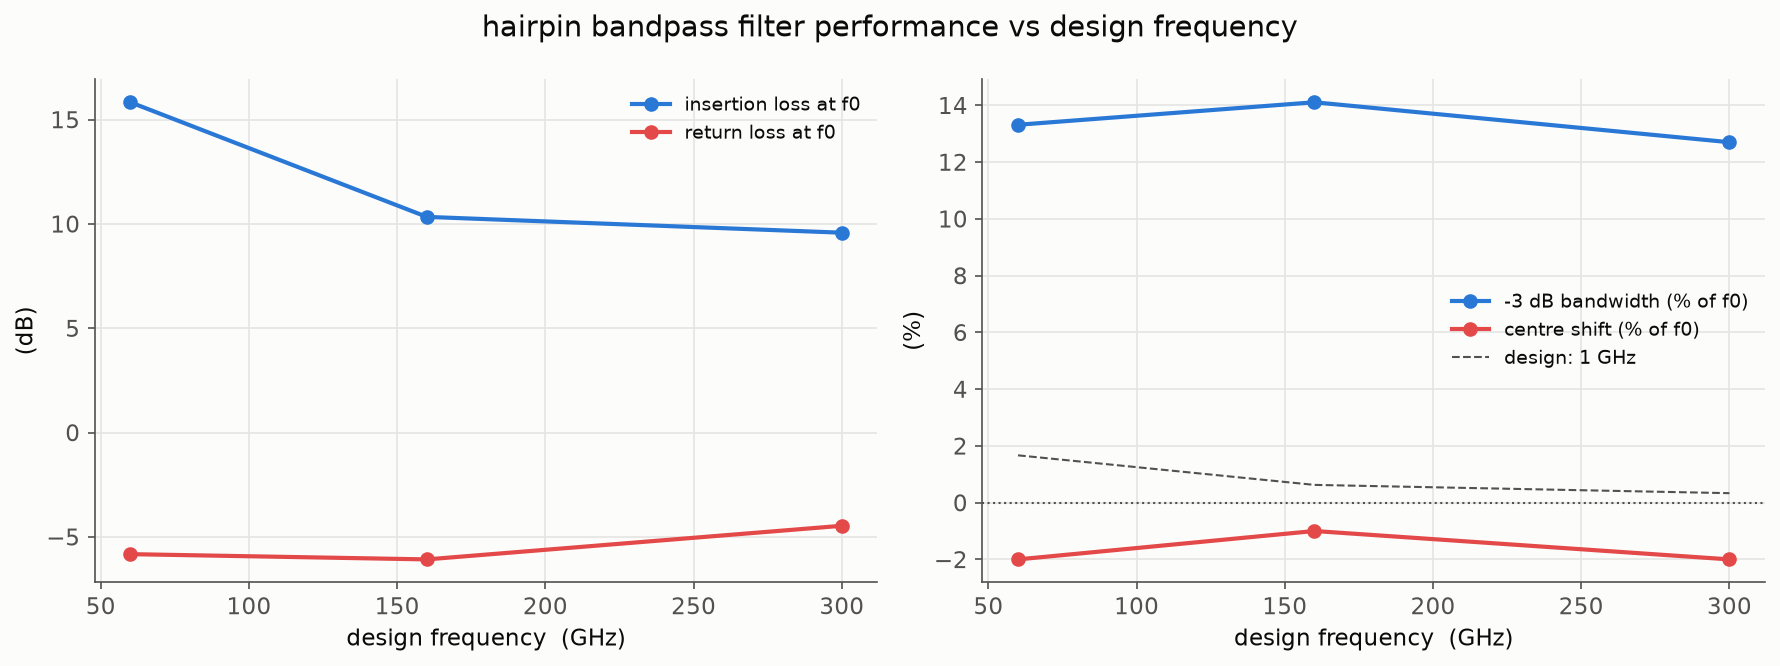

Data behind this chart, as committed beside it:
design_ghz, insertion_loss, return_loss, peak_s21, f_peak_rel, bw3db_pct
60, 15.83, -5.83, -15.71, 0.9800, 13.31
160, 10.34, -6.081, -10.17, 0.9900, 14.11
300, 9.577, -4.471, -8.65, 0.9800, 12.7
